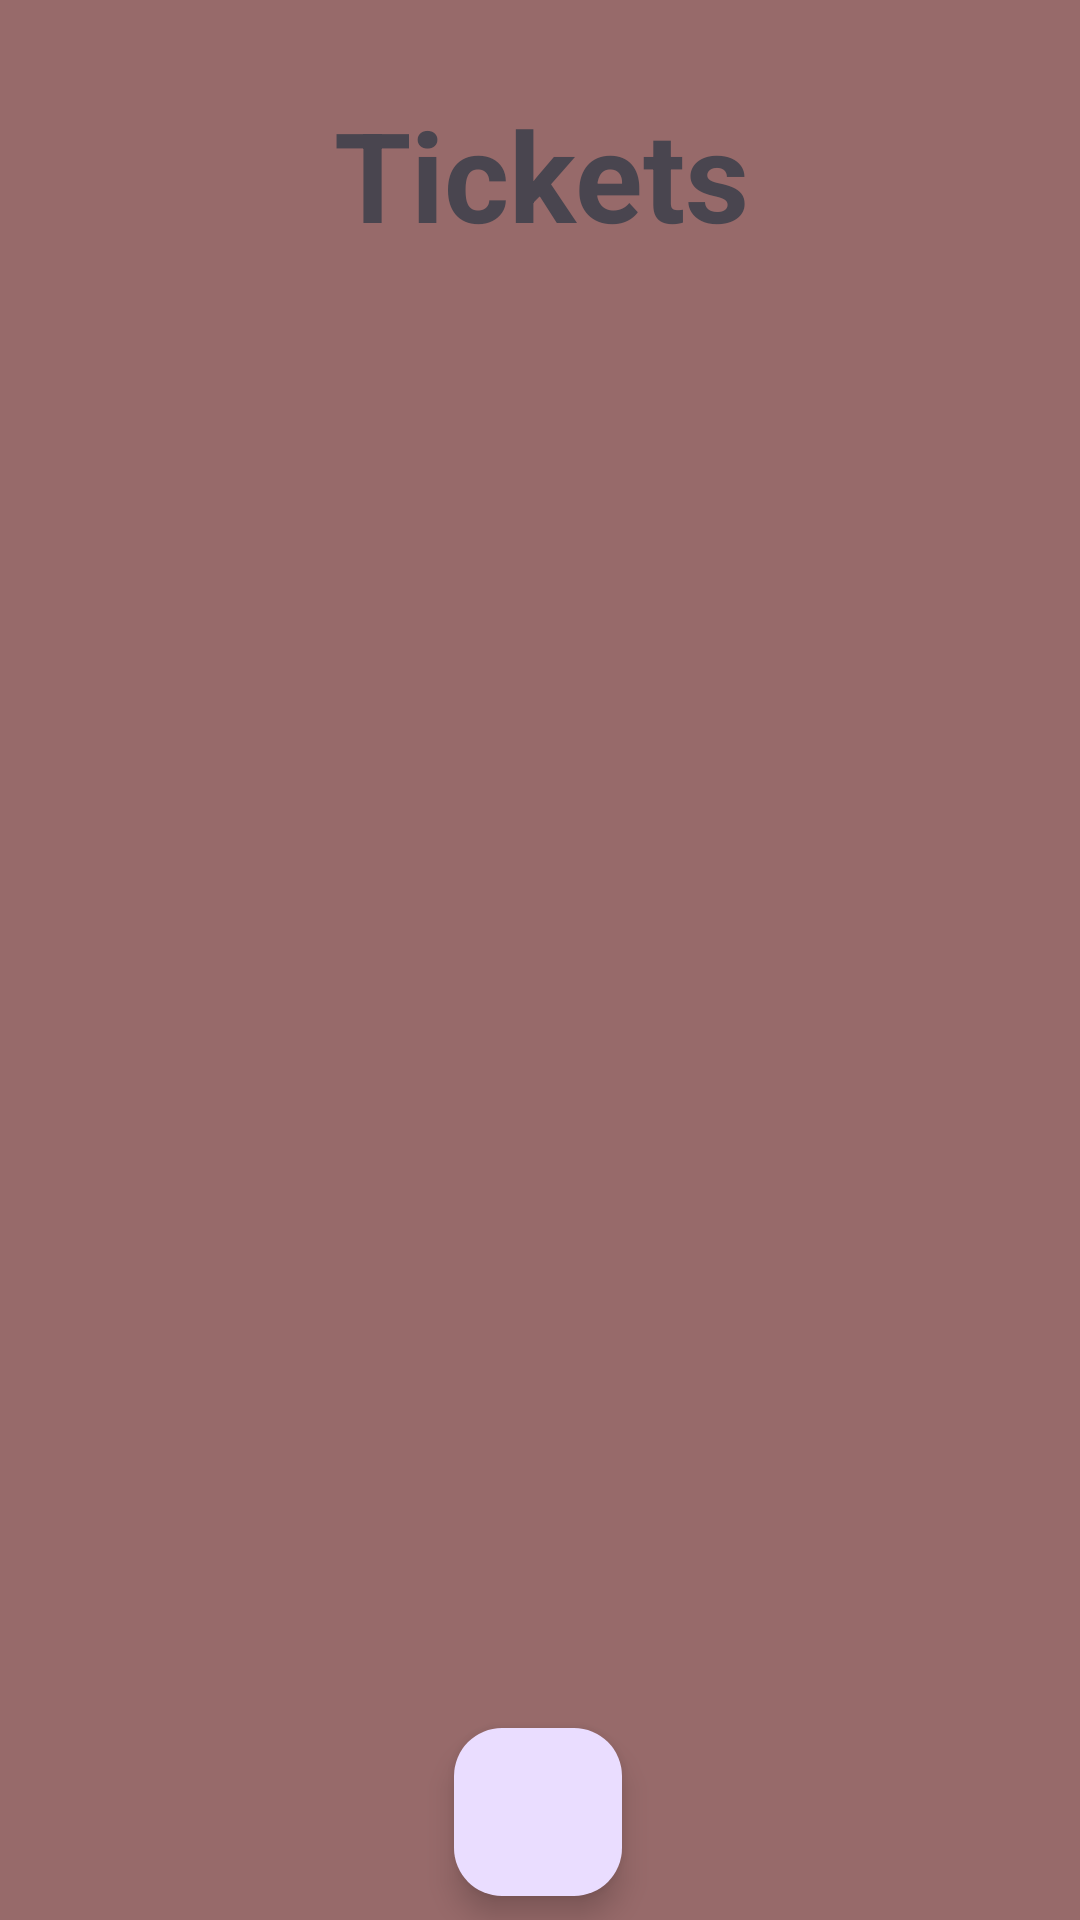

This screen was rendered from an Android layout file. Write that file and the resources it references.
<!-- AndroidManifest.xml: application theme Theme.Mistickets74384229k -->
<!-- res/layout/fragment_tickets.xml -->
<?xml version="1.0" encoding="utf-8"?>
<FrameLayout xmlns:android="http://schemas.android.com/apk/res/android"
    xmlns:app="http://schemas.android.com/apk/res-auto"
    xmlns:tools="http://schemas.android.com/tools"
    android:layout_width="match_parent"
    android:layout_height="match_parent"
    android:background="#976A6A"
    tools:context=".Ticket.TicketsFragment">

    <androidx.constraintlayout.widget.ConstraintLayout
        android:layout_width="match_parent"
        android:layout_height="match_parent">

        <TextView
            android:id="@+id/textView"
            android:layout_width="413dp"
            android:layout_height="56dp"
            android:layout_marginTop="30dp"
            android:text="@string/nav_tickets"
            android:textAlignment="center"
            android:textSize="16sp"
            android:textStyle="bold"
            app:autoSizeTextType="uniform"
            app:layout_constraintEnd_toEndOf="parent"
            app:layout_constraintStart_toStartOf="parent"
            app:layout_constraintTop_toTopOf="parent" />

        <androidx.recyclerview.widget.RecyclerView
            android:id="@+id/recyclerViewTicket"
            android:layout_width="match_parent"
            android:layout_height="0sp"
            app:layout_constraintBottom_toTopOf="@+id/fab_ticket"
            app:layout_constraintEnd_toEndOf="parent"
            app:layout_constraintStart_toStartOf="parent"
            app:layout_constraintTop_toBottomOf="@+id/textView" />

        <com.google.android.material.floatingactionbutton.FloatingActionButton
            android:id="@+id/fab_ticket"
            android:layout_width="wrap_content"
            android:layout_height="wrap_content"
            android:layout_marginBottom="8dp"
            android:clickable="true"
            android:src="@drawable/baseline_add_box_24"
            app:layout_constraintBottom_toBottomOf="parent"
            app:layout_constraintEnd_toEndOf="parent"
            app:layout_constraintHorizontal_bias="0.498"
            app:layout_constraintStart_toStartOf="parent"
            app:layout_constraintTop_toBottomOf="@+id/recyclerViewTicket" />

    </androidx.constraintlayout.widget.ConstraintLayout>
</FrameLayout>
<!-- resources referenced by this layout -->
<resources>
  <string name="nav_tickets">Tickets</string>
  <style name="Theme.Mistickets74384229k" parent="Theme.Material3.DayNight.NoActionBar">
          
          <item name="colorPrimary">@color/purple_500</item>
          <item name="colorPrimaryVariant">@color/purple_700</item>
          <item name="colorOnPrimary">@color/white</item>
          
          <item name="colorSecondary">@color/teal_200</item>
          <item name="colorSecondaryVariant">@color/teal_700</item>
          <item name="colorOnSecondary">@color/black</item>
          
          <item name="android:statusBarColor">?attr/colorPrimaryVariant</item>
          
      </style>
  <color name="purple_500">#FF6200EE</color>
  <color name="purple_700">#FF3700B3</color>
  <color name="white">#FFFFFFFF</color>
  <color name="teal_200">#FF03DAC5</color>
  <color name="teal_700">#FF018786</color>
  <color name="black">#FF000000</color>
</resources>
